5-way image classification set "data" from GitHub (uwenayoallain/alu-mlp-summative); label vocabulary: cercospora leaf spot, healthy, leaf miner, phoma leaf disease, coffee leaf rust.

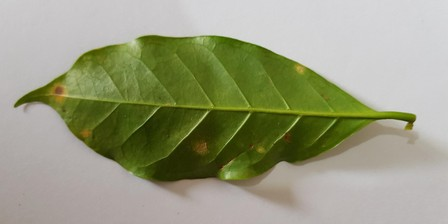
Label: coffee leaf rust

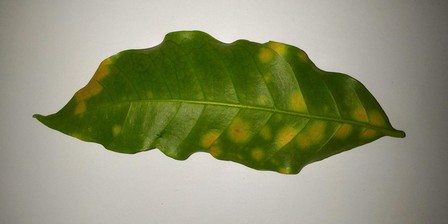
Label: coffee leaf rust

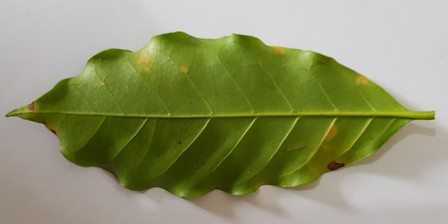
Label: coffee leaf rust

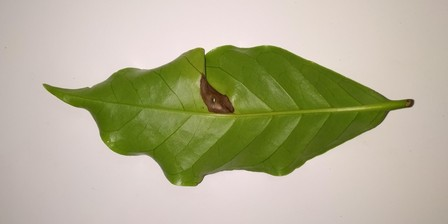
Label: phoma leaf disease

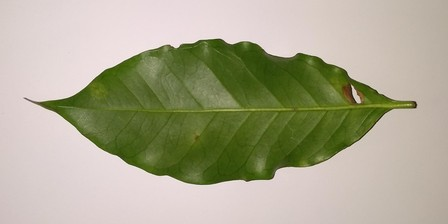
Label: leaf miner

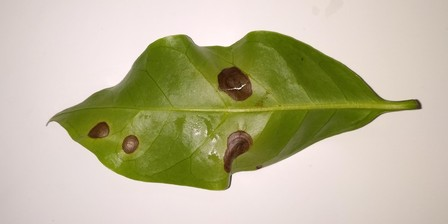
Label: phoma leaf disease
